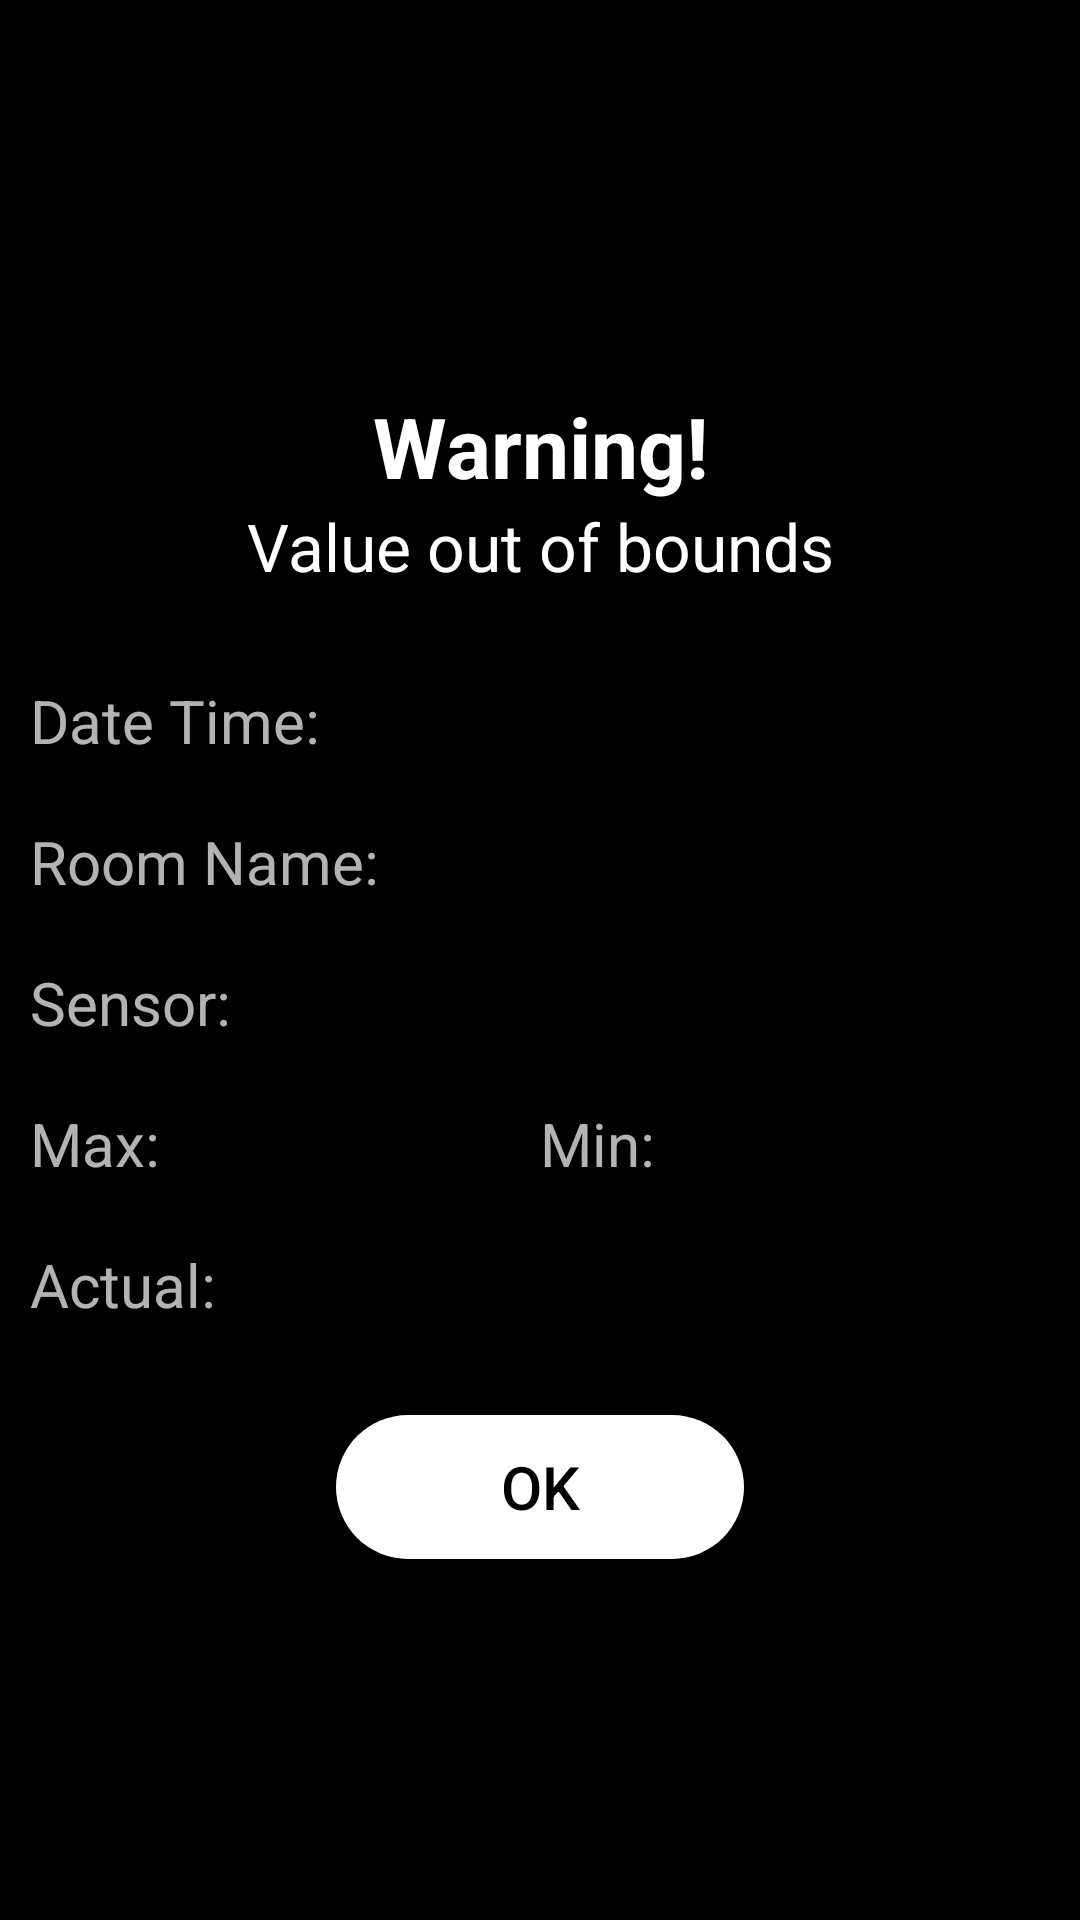

Layout XML and referenced resources for this Android screen:
<!-- AndroidManifest.xml: application theme AppTheme -->
<!-- res/layout/dialog_warning.xml -->
<?xml version="1.0" encoding="utf-8"?>
<RelativeLayout xmlns:android="http://schemas.android.com/apk/res/android"
    xmlns:app="http://schemas.android.com/apk/res-auto"
    android:layout_width="match_parent"
    android:layout_height="wrap_content"
    android:layout_marginLeft="5dp"
    android:layout_marginRight="5dp"
    android:background="@color/colorDark"
    android:gravity="center"
    android:orientation="vertical">


    <ImageView
        android:id="@+id/closeDialog"
        android:layout_width="wrap_content"
        android:layout_height="wrap_content"
        android:layout_alignParentRight="true"
        android:layout_marginTop="7dp"
        android:layout_marginRight="7dp"
        android:elevation="5dp"
        android:onClick="closeDialog"
        android:src="@drawable/ic_close" />

    <androidx.cardview.widget.CardView
        android:layout_width="match_parent"
        android:layout_height="wrap_content"
        android:layout_alignParentStart="true"
        android:layout_alignParentLeft="true"
        android:layout_alignParentTop="true"
        app:cardBackgroundColor="@color/colorDark"
        app:cardCornerRadius="15dp">

        <LinearLayout
            android:id="@+id/dialogMain"
            android:layout_width="match_parent"
            android:layout_height="wrap_content"
            android:orientation="vertical">

            <LinearLayout
                android:layout_width="match_parent"
                android:layout_height="wrap_content"
                android:layout_marginTop="25dp"
                android:layout_marginBottom="25dp"
                android:orientation="vertical">

                <ImageView
                    android:layout_width="match_parent"
                    android:layout_height="wrap_content"
                    android:layout_marginLeft="20dp"
                    android:layout_marginRight="20dp"
                    android:layout_marginBottom="10dp"
                    android:src="@drawable/ic_warning" />

                <TextView
                    android:layout_width="match_parent"
                    android:layout_height="wrap_content"
                    android:layout_marginLeft="20dp"
                    android:layout_marginRight="20dp"
                    android:text="@string/negativeTitle"
                    android:textAlignment="center"
                    android:textColor="@color/colorWhite"
                    android:textSize="28dp"
                    android:textStyle="bold" />

                <TextView
                    android:layout_width="match_parent"
                    android:layout_height="wrap_content"
                    android:layout_marginLeft="20dp"
                    android:layout_marginRight="20dp"
                    android:layout_marginBottom="20dp"
                    android:text="@string/negative_popup_title"
                    android:textAlignment="center"
                    android:textColor="@color/colorWhite"
                    android:textSize="22dp" />

                <TableLayout
                    android:layout_width="match_parent"
                    android:layout_height="wrap_content">

                    <TableRow
                        android:layout_margin="10dp">

                        <TextView
                            android:layout_width="0dp"
                            android:layout_weight="1"
                            android:layout_height="wrap_content"
                            android:text="@string/date_time"
                            android:textSize="20sp" />

                        <TextView
                            android:id="@+id/dialog_dateTime"
                            android:textAlignment="textStart"
                            android:layout_width="0dp"
                            android:layout_weight="1"
                            android:layout_height="wrap_content"
                            android:textColor="@color/colorWhite"
                            android:textSize="18sp" />
                    </TableRow>


                    <TableRow
                        android:layout_margin="10dp">

                        <TextView
                            android:layout_width="0dp"
                            android:layout_weight="1"
                            android:layout_height="wrap_content"
                            android:text="@string/room_name"
                            android:textSize="20sp" />

                        <TextView
                            android:id="@+id/dialog_roomName"
                            android:layout_width="0dp"
                            android:layout_weight="1"
                            android:layout_height="wrap_content"
                            android:textSize="20sp" />
                    </TableRow>

                    <TableRow
                        android:layout_margin="10dp"
                        android:layout_width="match_parent"
                        android:layout_height="wrap_content">

                        <TextView
                            android:layout_width="0dp"
                            android:layout_weight="1"
                            android:layout_height="wrap_content"
                            android:text="@string/sensor"
                            android:textSize="20sp" />

                        <TextView
                            android:id="@+id/dialog_sensorName"
                            android:layout_width="0dp"
                            android:layout_weight="1"
                            android:layout_height="wrap_content"
                            android:textSize="20sp" />

                    </TableRow>

                    <TableRow
                        android:layout_margin="10dp"
                        android:layout_width="match_parent"
                        android:layout_height="wrap_content">

                        <TextView
                            android:layout_width="0dp"
                            android:layout_weight="1"
                            android:layout_height="wrap_content"

                            android:text="@string/max"
                            android:textSize="20sp" />

                        <TextView
                            android:id="@+id/dialog_max"
                            android:layout_width="0dp"
                            android:layout_weight="1"
                            android:layout_height="wrap_content"
                            android:textColor="@color/colorWhite"
                            android:textSize="20sp" />

                        <TextView
                            android:layout_width="0dp"
                            android:layout_weight="1"
                            android:layout_height="wrap_content"
                            android:text="@string/min"
                            android:textSize="20sp" />

                        <TextView
                            android:id="@+id/dialog_min"
                            android:layout_width="0dp"
                            android:layout_weight="1"
                            android:layout_height="wrap_content"
                            android:textColor="@color/colorWhite"
                            android:textSize="20sp" />
                    </TableRow>

                    <TableRow
                        android:layout_margin="10dp"
                        android:layout_width="match_parent"
                        android:layout_height="wrap_content">

                        <TextView
                            android:layout_width="0dp"
                            android:layout_weight="1"
                            android:layout_height="wrap_content"
                            android:text="@string/actual"
                            android:textSize="20sp" />

                        <TextView
                            android:id="@+id/dialog_actual"
                            android:layout_width="0dp"
                            android:layout_weight="1"
                            android:layout_height="wrap_content"
                            android:textColor="@color/colorWhite"
                            android:textSize="20dp" />
                    </TableRow>
                </TableLayout>


                <Button
                    android:id="@+id/btn_OK"
                    android:layout_width="136dp"
                    android:layout_height="wrap_content"
                    android:layout_gravity="center"
                    android:layout_marginTop="20dp"
                    android:background="@drawable/btn_settings"
                    android:onClick="saveToLogWarning"
                    android:text="@string/OK"
                    android:textColor="@color/colorDark"
                    android:textSize="20dp" />

            </LinearLayout>

        </LinearLayout>


    </androidx.cardview.widget.CardView>


</RelativeLayout>
<!-- resources referenced by this layout -->
<resources>
  <color name="colorDark">#000000</color>
  <color name="colorWhite">#ffffff</color>
  <!-- drawable btn_settings (drawable) -->
  <?xml version="1.0" encoding="utf-8"?>
  <shape xmlns:android="http://schemas.android.com/apk/res/android">
  
      <solid android:color="@color/colorWhite"></solid>
      <corners android:radius="40dp"></corners>
  </shape>
  <string name="OK">OK</string>
  <string name="actual">Actual:</string>
  <string name="date_time">Date Time:</string>
  <string name="max">Max:</string>
  <string name="min">Min:</string>
  <string name="negativeTitle">Warning!</string>
  <string name="negative_popup_title">Value out of bounds</string>
  <string name="room_name">Room Name:</string>
  <string name="sensor">Sensor:</string>
  <style name="AppTheme" parent="Theme.AppCompat.NoActionBar">
          
          <item name="colorPrimary">@color/colorPrimary</item>
          <item name="colorPrimaryDark">@color/colorPrimaryDark</item>
          <item name="colorAccent">@color/colorAccent</item>
      </style>
  <color name="colorPrimary">#263238</color>
  <color name="colorPrimaryDark">#000a12</color>
  <color name="colorAccent">#4f5b62</color>
</resources>
